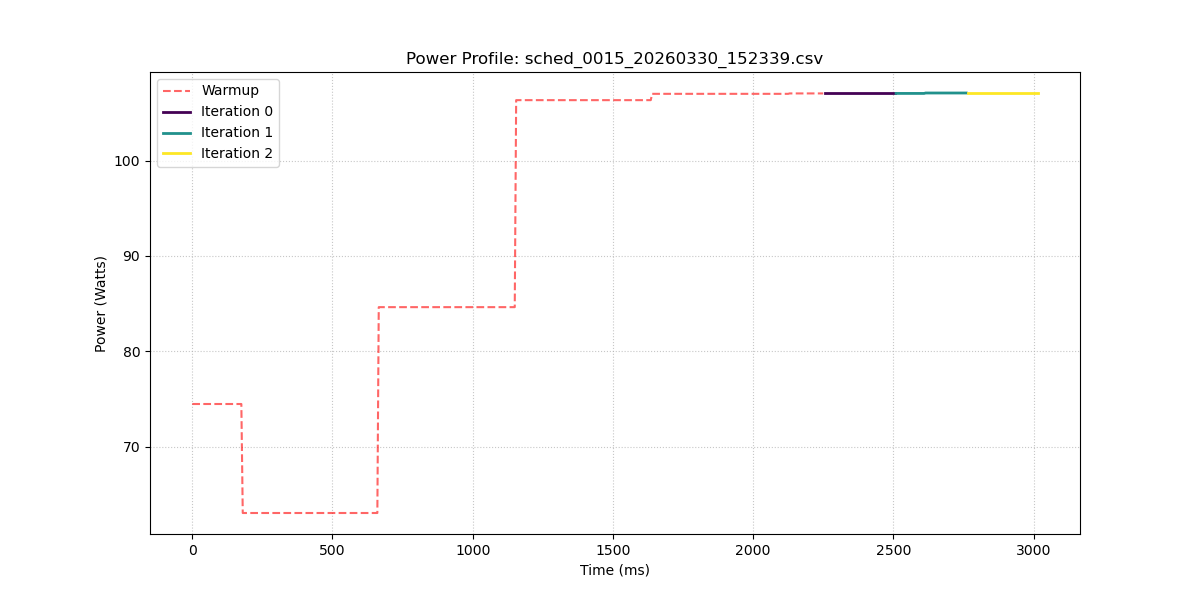

The table this chart was drawn from, first rows:
sample_index, power_w, iteration_id
0, 74.47, -1
1, 74.47, -1
2, 74.47, -1
3, 74.47, -1
4, 74.47, -1
5, 74.47, -1
6, 74.47, -1
7, 74.47, -1
8, 74.47, -1
9, 74.47, -1
10, 74.47, -1
11, 74.47, -1
12, 74.47, -1
13, 74.47, -1
14, 74.47, -1
15, 74.47, -1
16, 74.47, -1
17, 74.47, -1
18, 74.47, -1
19, 74.47, -1
20, 74.47, -1
21, 74.47, -1
22, 74.47, -1
23, 74.47, -1
24, 74.47, -1
25, 74.47, -1
26, 74.47, -1
27, 74.47, -1
28, 74.47, -1
29, 74.47, -1
30, 74.47, -1
31, 74.47, -1
32, 74.47, -1
33, 74.47, -1
34, 74.47, -1
35, 74.47, -1
36, 63.02, -1
37, 63.02, -1
38, 63.02, -1
39, 63.02, -1
40, 63.02, -1
41, 63.02, -1
42, 63.02, -1
43, 63.02, -1
44, 63.02, -1
45, 63.02, -1
46, 63.02, -1
47, 63.02, -1
48, 63.02, -1
49, 63.02, -1
50, 63.02, -1
51, 63.02, -1
52, 63.02, -1
53, 63.02, -1
54, 63.02, -1
55, 63.02, -1
56, 63.02, -1
57, 63.02, -1
58, 63.02, -1
59, 63.02, -1
... 544 more rows
